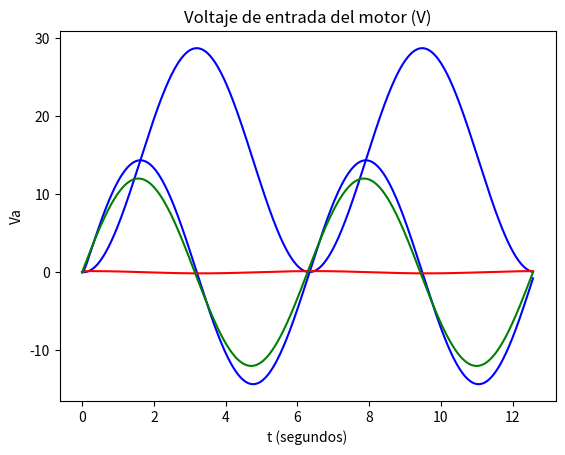

The script that saved this image:
# -*- coding: utf-8 -*-
# [redacted]
# [redacted]
# [redacted]
# [redacted]
# [redacted]

#importacion de librerias

import numpy as np
import matplotlib.pyplot as plt
from scipy.integrate import odeint
import math



#Parámetros del Motor
Ra = 4.5 #Resistencia de Armadura
La = 0.88*(1e-3) #Inductancia de armadura
Kb = 0.83 #Constante de la fem
Km = 0.83 #Constante del Motor
Jm = 0.0078 #Momento de inercia del Motor
JL1 = 0.009 #Momento de inercia de la carga 1
JL2 = 0.020 #Momento de inercia de la carga 2
Bm = 0.001 #Coeficiente de fricción viscosa del motor
BL1 =0.001 #Coeficiente de fricción viscosa de la carga 1
BL2 =0.001 #Coeficiente de fricción viscosa de la carga 1
n1 = 10 #Número de dientes engrane 1
n2 = 50 #Número de dientes engrane 2
n3 = 20 #Número de dientes engrane 1
n4 = 40 #Número de dientes engrane 2

######################################################
#Vector de tiempo de Simulación
start = 0
stop = 4*math.pi 
step = 1e-3
t = np.arange(start, stop, step)
######################################################
#Ecuaciones Diferenciales del Sistema Mecatrónico
def f(x, t):
 dx_dt = [0, 0, 0]
 va = 12*np.sin(t) #Voltaje de entrada del Motor
 n12 = (n1/n2)
 n34 = (n3/n4)
 Jeq = Jm + (pow(n12, 2) * JL1) + (pow(n12, 2) * pow(n34, 2) * JL2)
 Beq = Bm + (pow(n12, 2) * BL1) + (pow(n12, 2) * pow(n34, 2) * BL2)
 dx_dt[0] = x[1]
 dx_dt[1] = -(Beq/Jeq) * x[1] + (Km/Jeq) * x[2]
 dx_dt[2] = -(Kb/La) * x[1] - (Ra/La) * x[2] + (1/La) * va
 return dx_dt
####################################################################
#Solución de las Ecuaciones Diferenciales del Sistema Mecatronico
Sol = odeint(f, y0 = [0, 0, 0], t=t)
print(Sol)
####################################################################
#Graficas
#Posición Angular del Motor
plt.plot(t, Sol[:, 0], 'b', label='x1(t)')
plt.xlabel('t (segundos)')
plt.ylabel('x1')
plt.title('Posición Angular (Rad)')
plt.grid()
plt.show()
#Velocidad Angular del Motor
plt.plot(t, Sol[:, 1], 'b', label='x2(t)')
plt.xlabel('t (segundos)')
plt.ylabel('x2')
plt.title('Velocidad Angular (Rad/s)')
plt.grid()
plt.show()
#Corriente de Armadura del Motor
plt.plot(t, Sol[:, 2], 'r', label='x3(t)')
plt.xlabel('t (segundos)')
plt.ylabel('x3')
plt.title('Corriente de Armadura (Amp)')
plt.grid()
plt.show()

#Voltaje de entrada del Motor
va = 12*np.sin(t)
plt.plot(t, va, 'g', label='Va(t)')
plt.xlabel('t (segundos)')
plt.ylabel('Va')
plt.title('Voltaje de entrada del motor (V)')
plt.grid()
plt.show()


